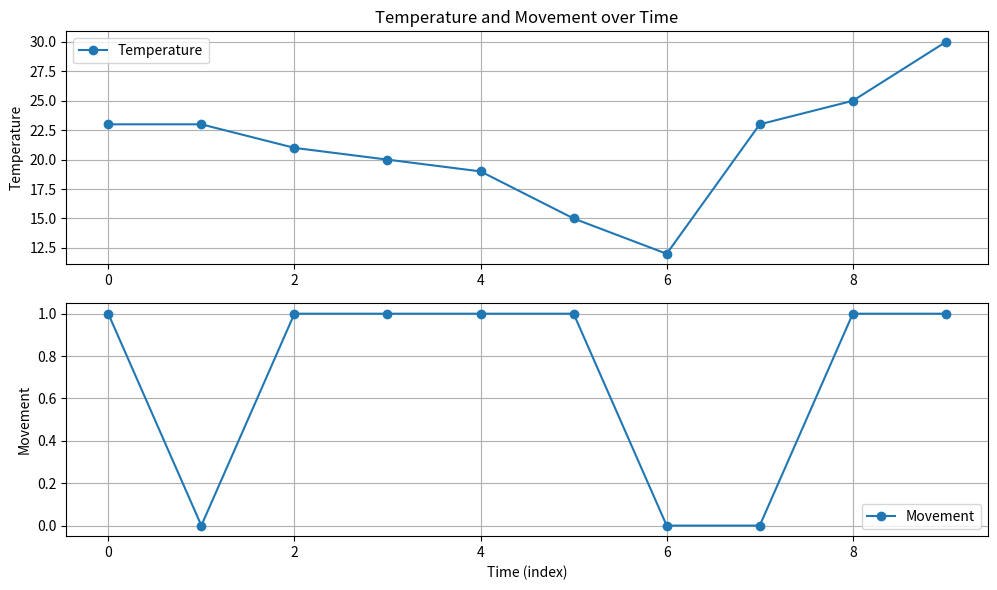

Recreate this plot in Python.
import pandas as pd
import matplotlib.pyplot as plt
data = {"temperature": [23, 23, 21, 20, 19, 15, 12, 23,
                        25, 30], "movement": [1, 0, 1, 1, 1, 1, 0, 0, 1, 1]}
df = pd.DataFrame(data)
print(df)

plt.figure(figsize=(10, 6))
plt.subplot(2, 1, 1)
plt.plot(df['temperature'], marker='o', label='Temperature')
plt.ylabel('Temperature')
plt.title('Temperature and Movement over Time')
plt.grid(True)
plt.legend()

plt.subplot(2, 1, 2)
plt.plot(df['movement'], marker='o', label='Movement')
plt.xlabel('Time (index)')
plt.ylabel('Movement')
plt.grid(True)
plt.legend()
plt.tight_layout()
plt.show()
